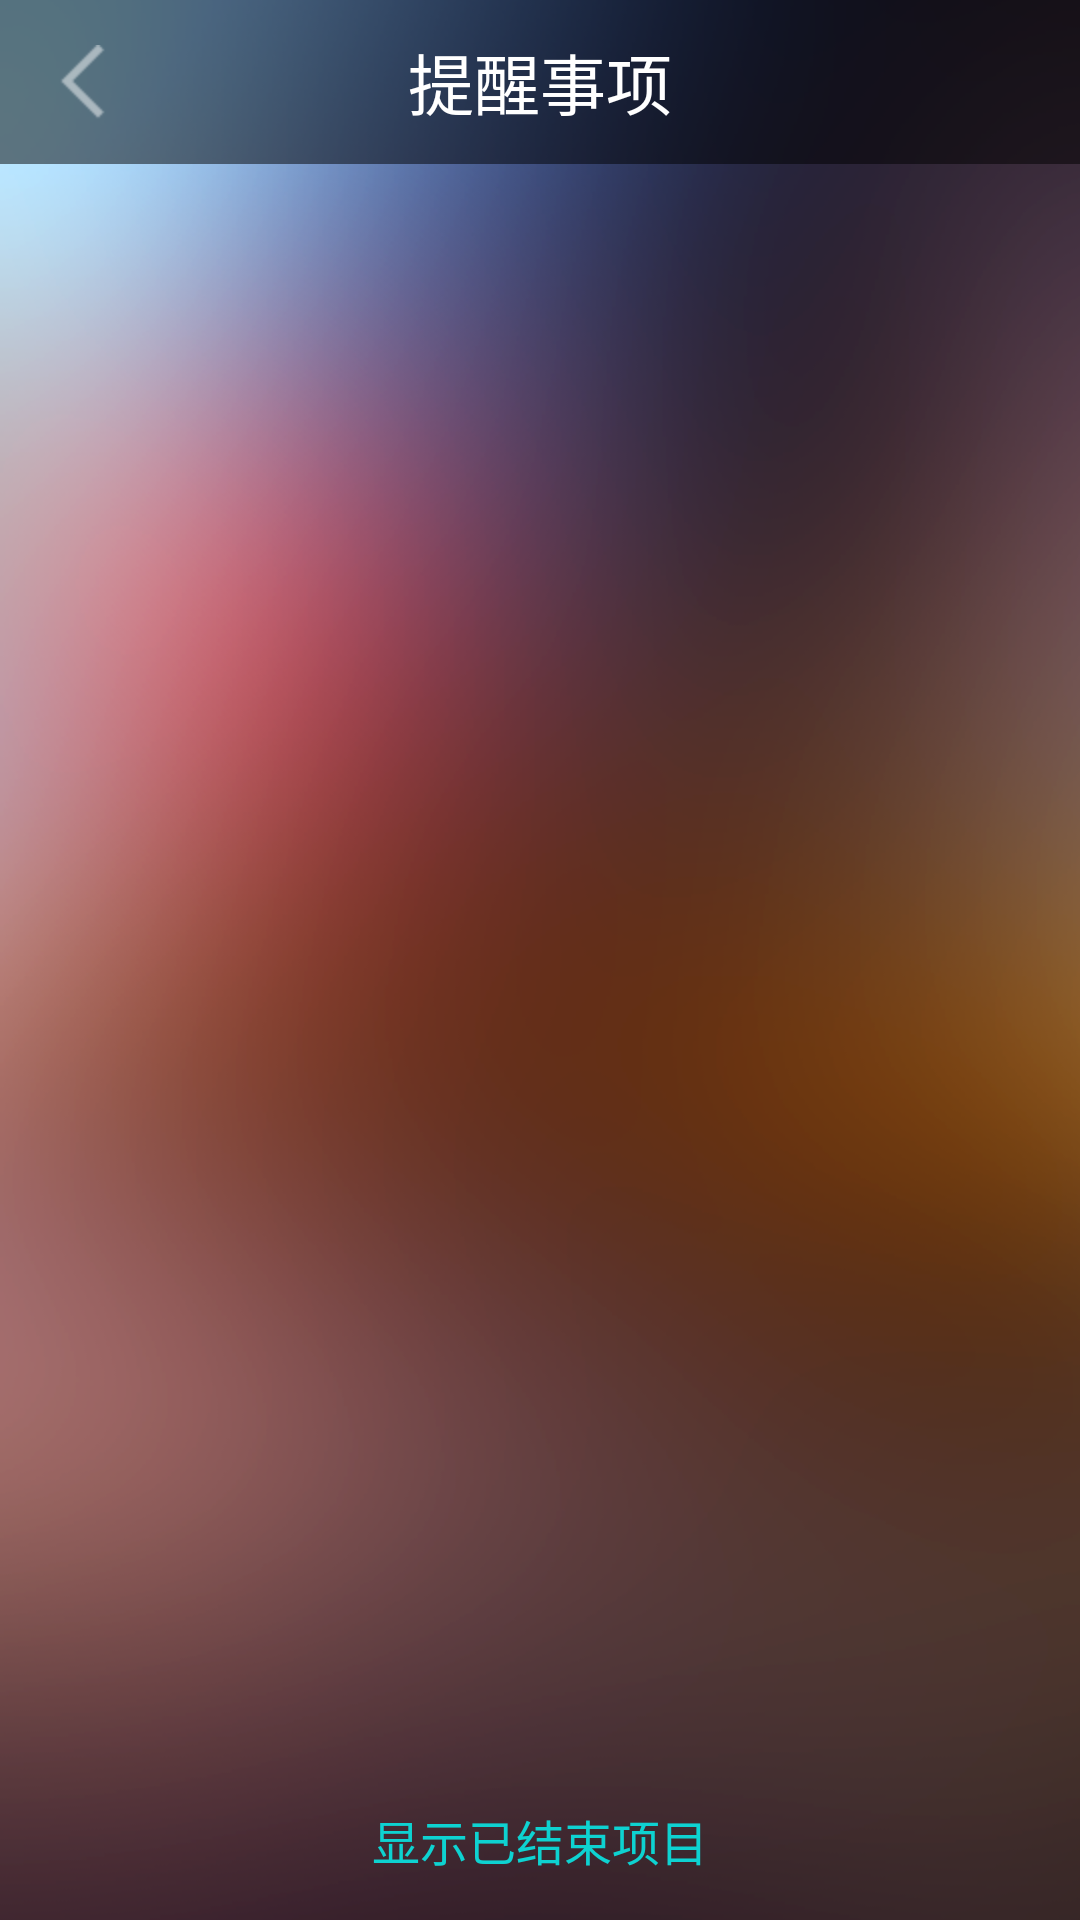

Here is an Android app screen rendered from its layout file. Give the layout XML and the strings, colors and styles it references.
<!-- AndroidManifest.xml: application theme AppTheme -->
<!-- res/layout/detaillist_remind.xml -->
<RelativeLayout xmlns:android="http://schemas.android.com/apk/res/android"
    android:layout_width="fill_parent"
    android:layout_height="fill_parent"
    android:background="@drawable/ios_bg" >

    <RelativeLayout
        android:id="@+id/rl_main_titlebar"
        android:layout_width="fill_parent"
        android:layout_height="wrap_content"
        android:layout_alignParentTop="true" >

        <RelativeLayout
            android:layout_width="fill_parent"
            android:layout_height="wrap_content"
            android:layout_alignBottom="@+id/btn_titlebar_left"
            android:layout_alignTop="@+id/btn_titlebar_left"
            android:alpha="0.5"
            android:background="@android:color/black" />

        <TextView
            android:id="@+id/tv_titlebar_title"
            android:layout_width="wrap_content"
            android:layout_height="wrap_content"
            android:layout_centerInParent="true"
            android:text="提醒事项"
            android:textColor="@android:color/white"
            android:textSize="22sp" />

        <ImageButton
            android:id="@+id/btn_titlebar_left"
            android:layout_width="wrap_content"
            android:layout_height="wrap_content"
            android:layout_alignParentLeft="true"
            android:layout_centerVertical="true"
            android:background="@null"
            android:paddingBottom="15dip"
            android:paddingLeft="20dip"
            android:paddingRight="20dip"
            android:paddingTop="15dip"
            android:src="@drawable/left_arrow" />

        <ImageButton
            android:id="@+id/btn_titlebar_right"
            android:layout_width="wrap_content"
            android:layout_height="wrap_content"
            android:layout_alignParentRight="true"
            android:layout_centerVertical="true"
            android:layout_marginRight="10dip"
            android:background="@drawable/btn_titlebar_right_style" />
    </RelativeLayout>

    <TextView
        android:id="@+id/tv_view_show_finished"
        android:layout_width="fill_parent"
        android:layout_height="wrap_content"
        android:layout_alignParentBottom="true"
        android:gravity="center"
        android:paddingBottom="15dip"
        android:paddingTop="15dip"
        android:text="显示已结束项目"
        android:textColor="#0ED2D1"
        android:textSize="16sp" />

    <RelativeLayout
        android:layout_width="fill_parent"
        android:layout_height="wrap_content"
        android:layout_above="@+id/tv_view_show_finished"
        android:layout_below="@+id/rl_main_titlebar"
        android:orientation="vertical"
        android:paddingBottom="15dip"
        android:paddingLeft="10dip"
        android:paddingRight="10dip"
        android:paddingTop="15dip" >

        <View
            android:layout_width="fill_parent"
            android:layout_height="wrap_content"
            android:layout_alignBottom="@+id/sv_home_list_wrapper"
            android:alpha="0.7"
            android:background="@drawable/ll_home_list_bg" />

        <ScrollView
            android:id="@+id/sv_home_list_wrapper"
            android:layout_width="fill_parent"
            android:layout_height="wrap_content"
            android:scrollbars="none" >

            <RelativeLayout
                android:layout_width="fill_parent"
                android:layout_height="fill_parent" >

                <LinearLayout
                    android:id="@+id/ll_home_list_finished"
                    android:layout_width="fill_parent"
                    android:layout_height="wrap_content"
                    android:orientation="vertical"
                    android:visibility="gone" >
                </LinearLayout>

                <LinearLayout
                    android:id="@+id/ll_home_list_unfinished"
                    android:layout_width="fill_parent"
                    android:layout_height="wrap_content"
                    android:orientation="vertical" >

                </LinearLayout>
            </RelativeLayout>
        </ScrollView>
    </RelativeLayout>

</RelativeLayout>
<!-- resources referenced by this layout -->
<resources>
  <!-- drawable ios_bg: png bitmap (drawable-hdpi, 148536 bytes) -->
  <!-- drawable left_arrow: png bitmap (drawable-hdpi, 3027 bytes) -->
  <style name="AppTheme" parent="AppBaseTheme">
          <item name="android:windowNoTitle">true</item>
          <item name="android:windowAnimationStyle">@style/activityAnimation</item>
      </style>
  <style name="activityAnimation" parent="@android:style/Animation">
          <item name="android:activityOpenEnterAnimation">@android:anim/fade_in</item>
          <item name="android:activityOpenExitAnimation">@android:anim/fade_out</item>
          <item name="android:activityCloseEnterAnimation">@android:anim/fade_in</item>
          <item name="android:activityCloseExitAnimation">@android:anim/fade_out</item>
      </style>
</resources>
